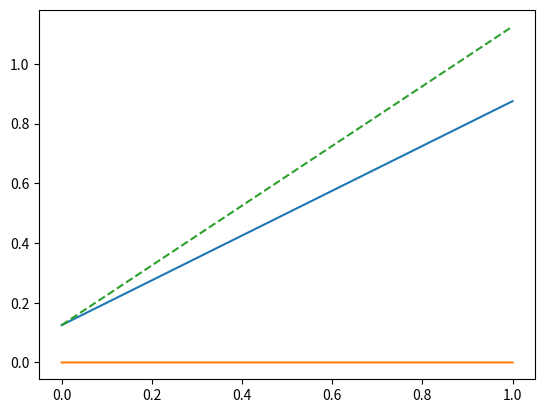

Recreate this plot in Python.
import numpy as np 
import matplotlib.pyplot as plt 

def coupled_finite_element_solver(N, n, x, alpha, couple_forward, couple_backward, f, Bc0, Bc1):
	#define general parameters
	#phi = np.zeros((N, len(x)))
	N_pos = np.linspace(min(x), max(x), N)
	Delta_x = N_pos[1]-N_pos[0]

	Nn = int(N*n)
	A   = np.zeros((Nn, Nn))
	A_p = np.zeros((Nn, Nn))
	b = np.zeros(Nn)
	u = np.zeros((n, len(x)))

	phi = np.zeros((N, len(x)))
	#find form of phi's given our interval
	for i in range(N):
		sta_index = np.argmin(abs(x-(N_pos[i]-Delta_x)))
		top_index = np.argmin(abs(x-(N_pos[i]        )))
		end_index = np.argmin(abs(x-(N_pos[i]+Delta_x)))
		phi[i, sta_index:top_index]   = np.linspace(0, 1, top_index-sta_index)
		phi[i, top_index:end_index]   = np.linspace(1, 0, end_index-top_index)
	
	phi[-1, -1] = 1 #some times the last element is not included, and is therefore set to zero if this is not done
	
	#calculate matrix elements using analytical results
	# A   = phi_i  * phi_j  matrix 
	# A_p = phi_i' * phi_j' matrix 

	for j in range(n):
		for i in range(N-1):
			A_p[j*N+i,     j*N+i]     += 1*0
			A_p[j*N+i+1,   j*N+i]   -= 1*0
			A_p[j*N+i,   j*N+i+1]   -= 1*0
			A_p[j*N+i+1, j*N+i+1] += 1*0

			A[j*N+ i, j*N+ i]     += 2*alpha[j]
			A[j*N+ i+1, j*N+i]    += 1*alpha[j]
			A[j*N+ i, j*N+ i+1]   += 1*alpha[j]
			A[j*N+ i+1, j*N+i+1]  += 2*alpha[j]

	A_p *= 1/Delta_x
	A   *= Delta_x/6

	for i in range(n-1):
		A[(i+1)*N : (i+2)*N, i*N    :(i+1)*N] += couple_backward*np.identity(N)
		A[i*N     : (i+1)*N, (i+1)*N:(i+2)*N] += couple_forward *np.identity(N)

	#calculate source vector
	for j in range(n):
		for i in range(N):
			#print(j*N+i)
			b[j*N+i] = -Delta_x*(f[j, np.argmin(abs(x-(N_pos[i]+Delta_x/2)))] + f[j, np.argmin(abs(x-(N_pos[i]-Delta_x/2)))])/2

		b[j*N+0]   = -Delta_x*(f[j, np.argmin(abs(x-(N_pos[0] + Delta_x/2)))])/2
		b[j*N+N-1] = -Delta_x*(f[j, np.argmin(abs(x-(N_pos[-1]- Delta_x/2)))])/2

		#if derivative is non-zero at boundary
		b[0]   -= Bc0[j]
		b[-1]  +=  Bc1[j]

	print(A+A_p)
	print(b)

	sol = np.linalg.solve(A+A_p, b)

	#transfer back solution to regular basis
	for j in range(n):
		for i in range(N):
			u[j,:] += sol[j*N+i]*phi[i, :]
	return u


"""
f'' = b_1(x) + alpha_1*g
g'' = b_2(x) + alpha_2*f
"""
n = 2  #number of vectors 
N = 3 #length of each vector 
x = np.linspace(0, 1, int(1e4))

alpha = np.zeros(n) #self-interaction

alpha[0] = -1
alpha[1] = -1

#coupleing between vectors
couple_backward = 0*np.linspace(-3, -2, N) 
couple_forward  = 0*np.linspace(-1, 1, N)

#boundary conditions
Bc0 = np.zeros(n)
Bc1 = np.zeros(n)

f = np.zeros((n, len(x)))
f[0, :] = x

sol = coupled_finite_element_solver(N, n, x, alpha, couple_backward, couple_forward, f, Bc0, Bc1)

for i in range(len(sol[:,0])):
	plt.plot(x, sol[i,:])
plt.plot(x, f[0,:] + sol[0,0], "--")
plt.show()
